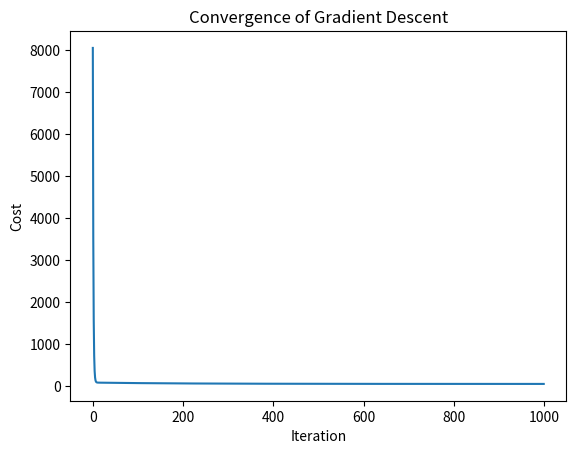

Generate this figure with matplotlib:
import numpy as np 
import matplotlib.pyplot as plt

m = 100
x = np.linspace(0, 10 , m)
print(x.shape)  # Output: (100,)
noise = np.random.randn(m)

a = 3
b = 2
y = a * x + b + noise
X = np.column_stack((np.ones(m), x))
print(X.shape)  # Output: (100, 2)

def h(X: np.ndarray, theta: np.ndarray) -> np.ndarray:
    return X @ theta

def cost(X: np.ndarray, y: np.ndarray, theta: np.ndarray) -> float:
    return 0.5 * (X @ theta -y).T @ (X @ theta - y)

def gradient(X: np.ndarray, y: np.ndarray, theta: np.ndarray) -> np.ndarray:
    return X.T @ (X @ theta - y)

def gradient_descent(X: np.ndarray, y: np.ndarray, theta: np.ndarray, alpha: float, num_iters: int) -> np.ndarray:
    losses = [] 
    for t in range(num_iters):
        theta = theta - alpha * gradient(X, y, theta)
        losses.append(cost(X, y, theta))
        if t % 10 == 0:
            print('theta:', theta)
    return theta, losses

theta_init = np.zeros(2)
theta_final, losses = gradient_descent(X, y, theta_init, alpha=0.0001, num_iters=1000)

plt.plot(losses)
plt.xlabel('Iteration')
plt.ylabel('Cost')
plt.title('Convergence of Gradient Descent')
plt.show()